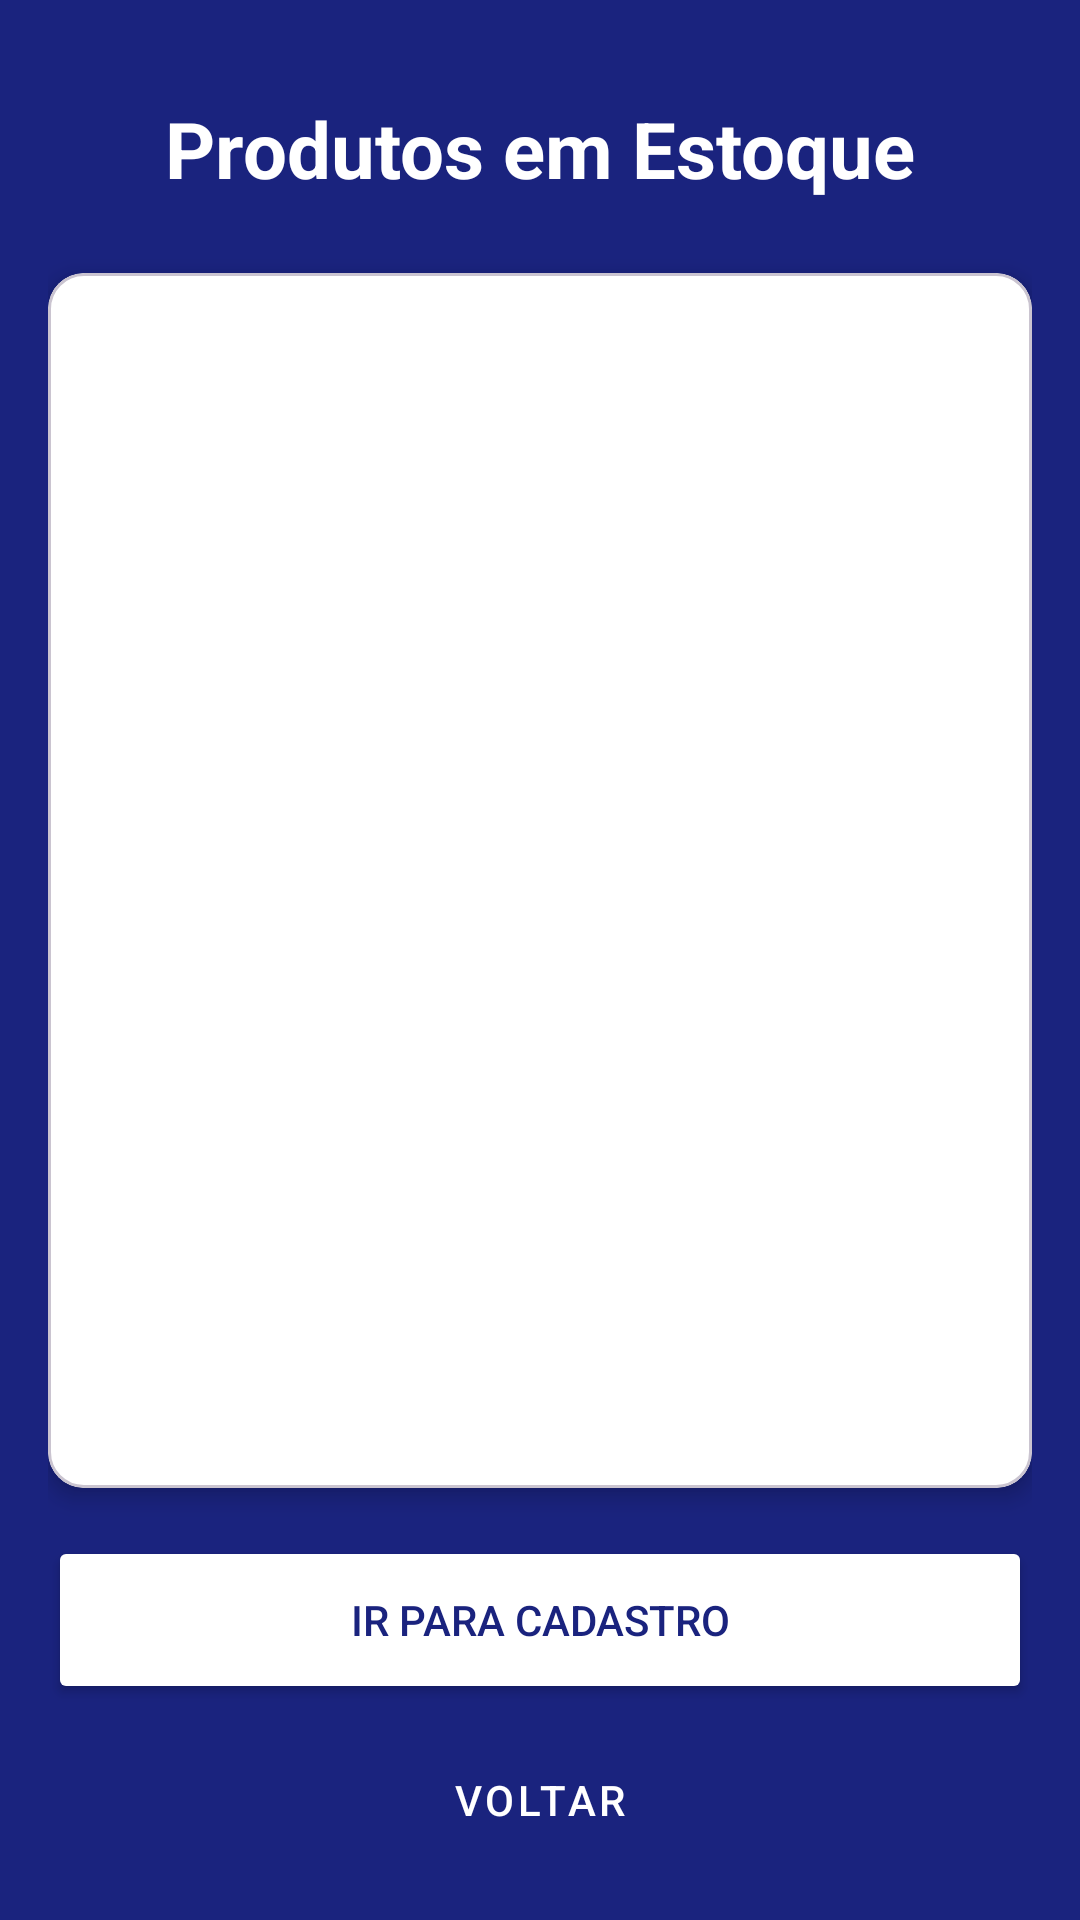

Produce the Android XML layout that renders to this screen, including the resource entries it uses.
<!-- AndroidManifest.xml: application theme Theme.Prova_Android -->
<!-- res/layout/activity_main.xml -->
<?xml version="1.0" encoding="utf-8"?>
<androidx.constraintlayout.widget.ConstraintLayout xmlns:android="http://schemas.android.com/apk/res/android"
    xmlns:app="http://schemas.android.com/apk/res-auto"
    android:layout_width="match_parent"
    android:layout_height="match_parent"
    android:background="@color/azul_escuro"
    android:padding="16dp">

    <TextView
        android:id="@+id/textViewTitulo"
        android:layout_width="wrap_content"
        android:layout_height="wrap_content"
        android:layout_marginTop="16dp"
        android:text="Produtos em Estoque"
        android:textColor="@color/white"
        android:textSize="26sp"
        android:textStyle="bold"
        app:layout_constraintEnd_toEndOf="parent"
        app:layout_constraintStart_toStartOf="parent"
        app:layout_constraintTop_toTopOf="parent" />

    <com.google.android.material.card.MaterialCardView
        android:id="@+id/card_lista"
        android:layout_width="match_parent"
        android:layout_height="0dp"
        android:layout_marginTop="24dp"
        android:layout_marginBottom="16dp"
        app:cardCornerRadius="12dp"
        app:cardElevation="4dp"
        app:cardBackgroundColor="@color/white"
        app:layout_constraintBottom_toTopOf="@+id/btn_voltar_cadastro"
        app:layout_constraintTop_toBottomOf="@+id/textViewTitulo">

        <ListView
            android:id="@+id/list_produtos"
            android:layout_width="match_parent"
            android:layout_height="match_parent"
            android:divider="@android:color/darker_gray"
            android:dividerHeight="0.5dp"
            android:padding="8dp" />
    </com.google.android.material.card.MaterialCardView>

    <Button
        android:id="@+id/btn_voltar_cadastro"
        android:layout_width="match_parent"
        android:layout_height="56dp"
        android:layout_marginBottom="8dp"
        android:text="Ir para Cadastro"
        android:textColor="@color/azul_escuro"
        app:backgroundTint="@color/white"
        app:cornerRadius="8dp"
        app:layout_constraintBottom_toTopOf="@+id/btn_voltar"
        app:layout_constraintEnd_toEndOf="parent"
        app:layout_constraintStart_toStartOf="parent" />

    <Button
        android:id="@+id/btn_voltar"
        style="@style/Widget.MaterialComponents.Button.TextButton"
        android:layout_width="match_parent"
        android:layout_height="wrap_content"
        android:text="Voltar"
        android:textColor="@color/white"
        app:layout_constraintBottom_toBottomOf="parent"
        app:layout_constraintEnd_toEndOf="parent"
        app:layout_constraintStart_toStartOf="parent" />

</androidx.constraintlayout.widget.ConstraintLayout>
<!-- resources referenced by this layout -->
<resources>
  <color name="azul_escuro">#1A237E</color>
  <color name="white">#FFFFFFFF</color>
  <style name="Theme.Prova_Android" parent="Base.Theme.Prova_Android" />
  <style name="Base.Theme.Prova_Android" parent="Theme.Material3.DayNight.NoActionBar">
          
          
      </style>
</resources>
